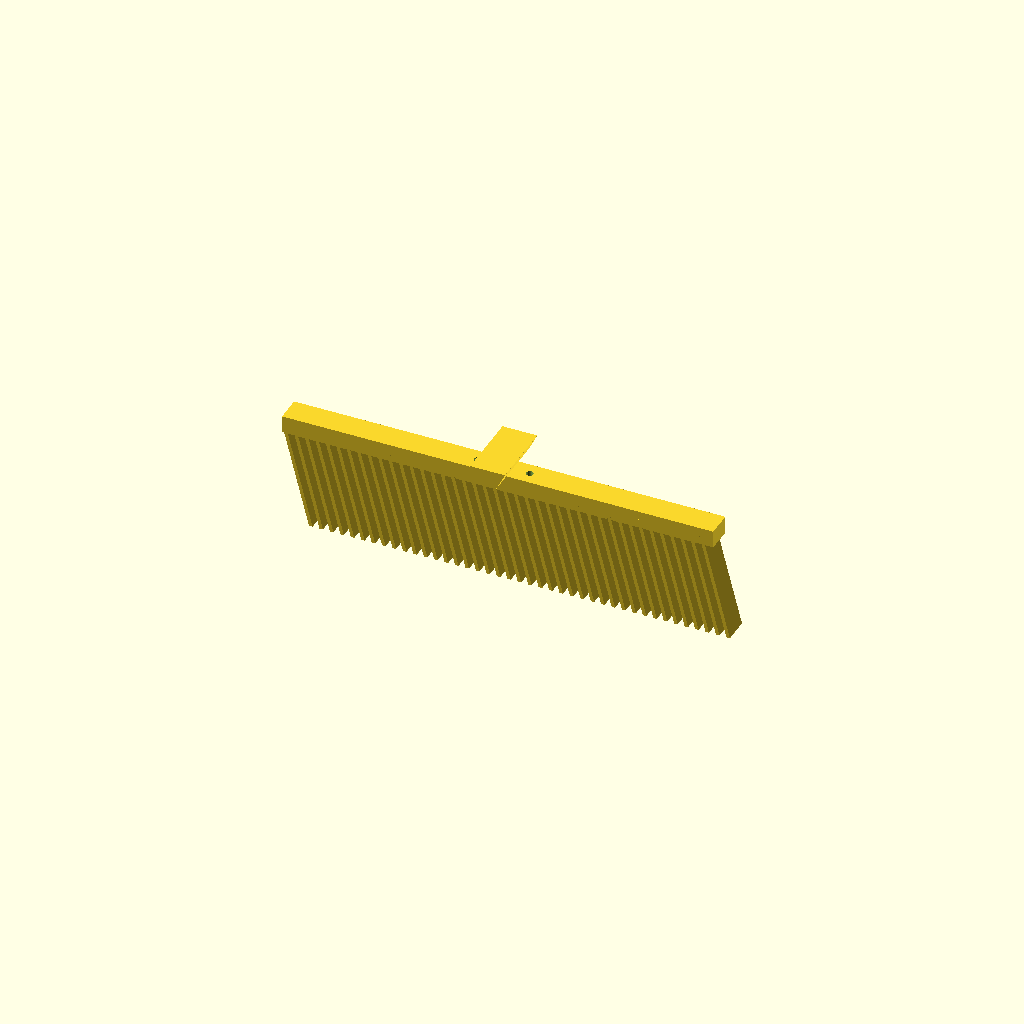
Cell 1: the model at its default parameters.
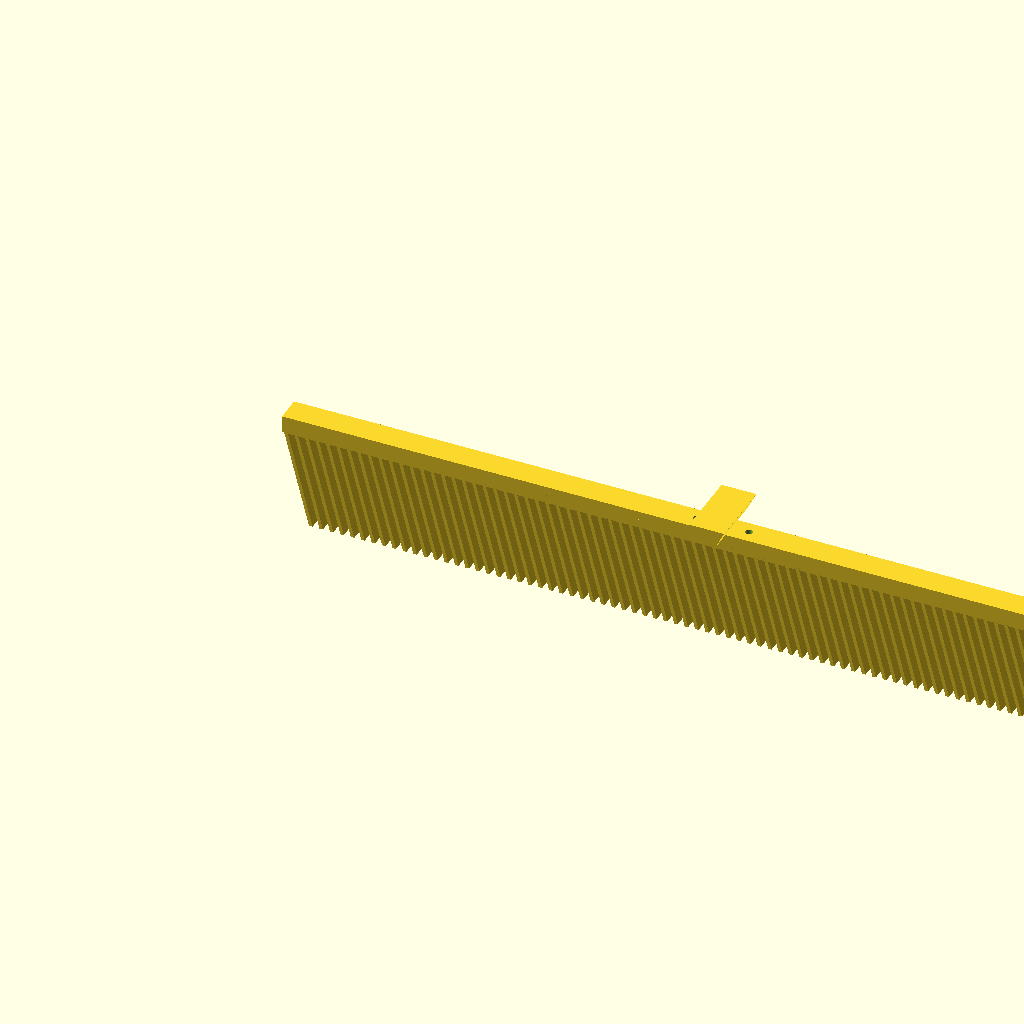
Cell 2: the same model with rake_width = 500.
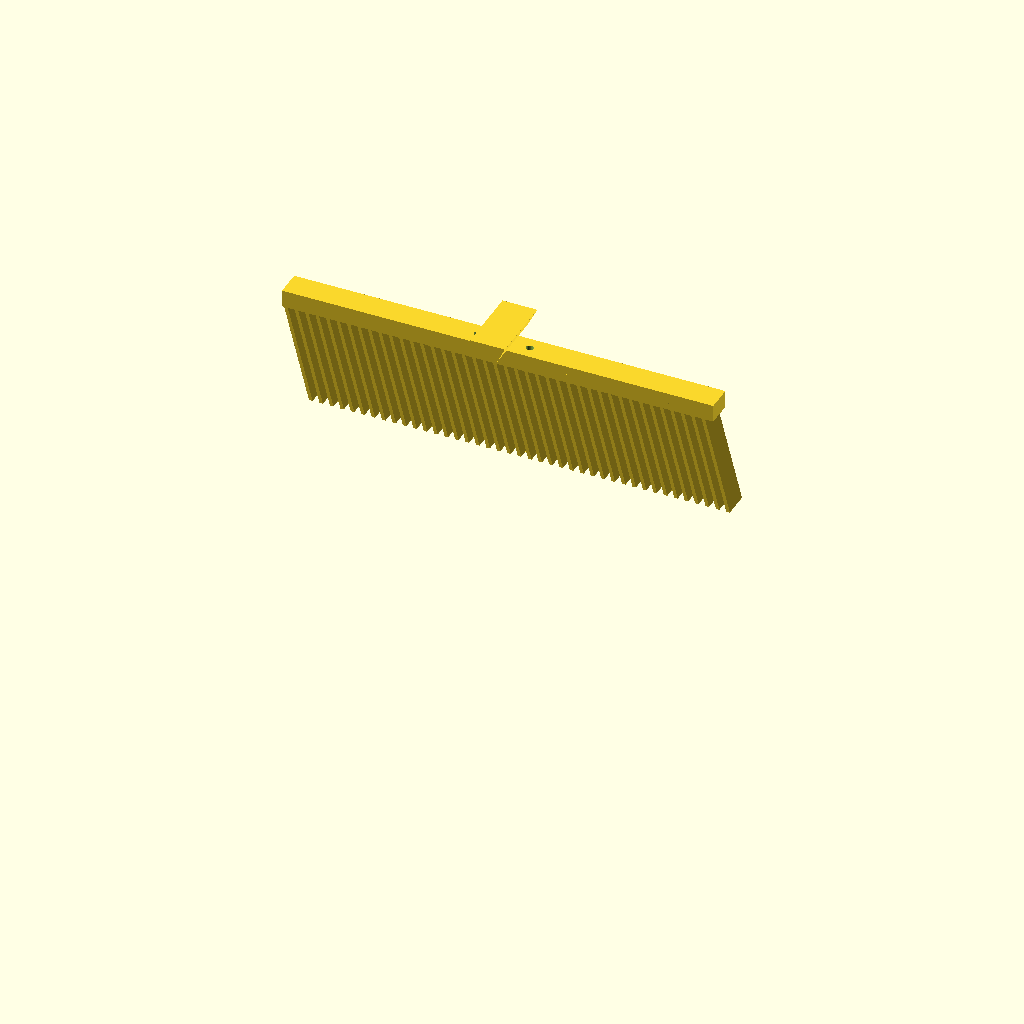
Cell 3: rake_height = 160 (everything else at default).
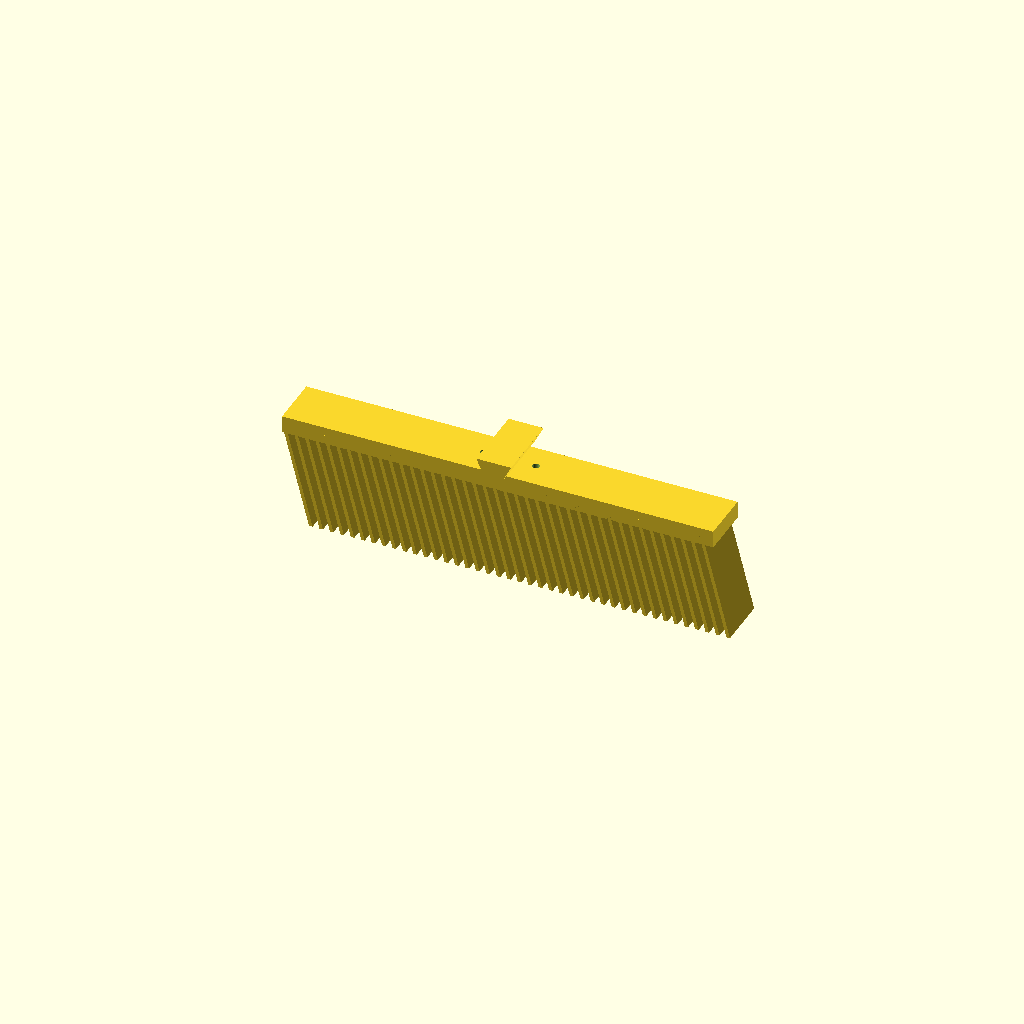
Cell 4 — rake_depth set to 30, the other parameters unchanged.
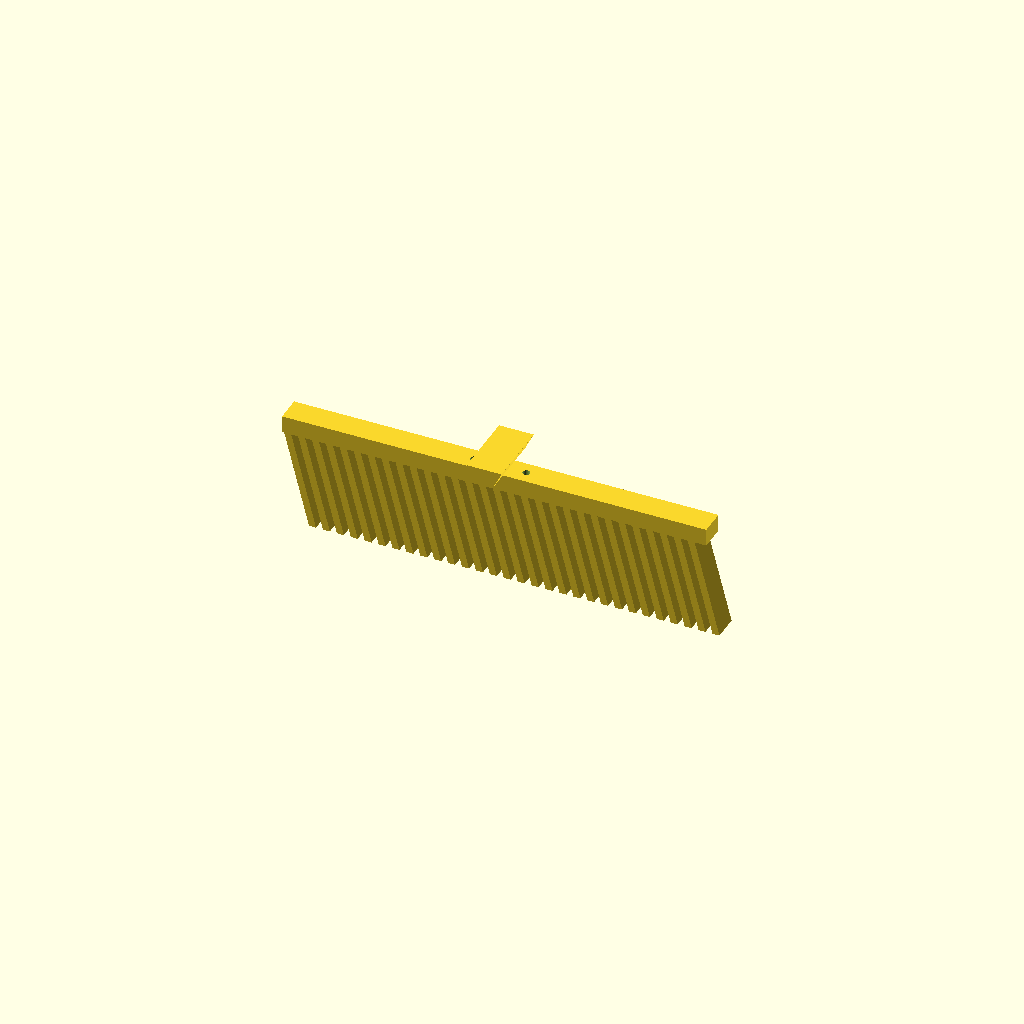
Cell 5 — tooth_thickness set to 4, the other parameters unchanged.
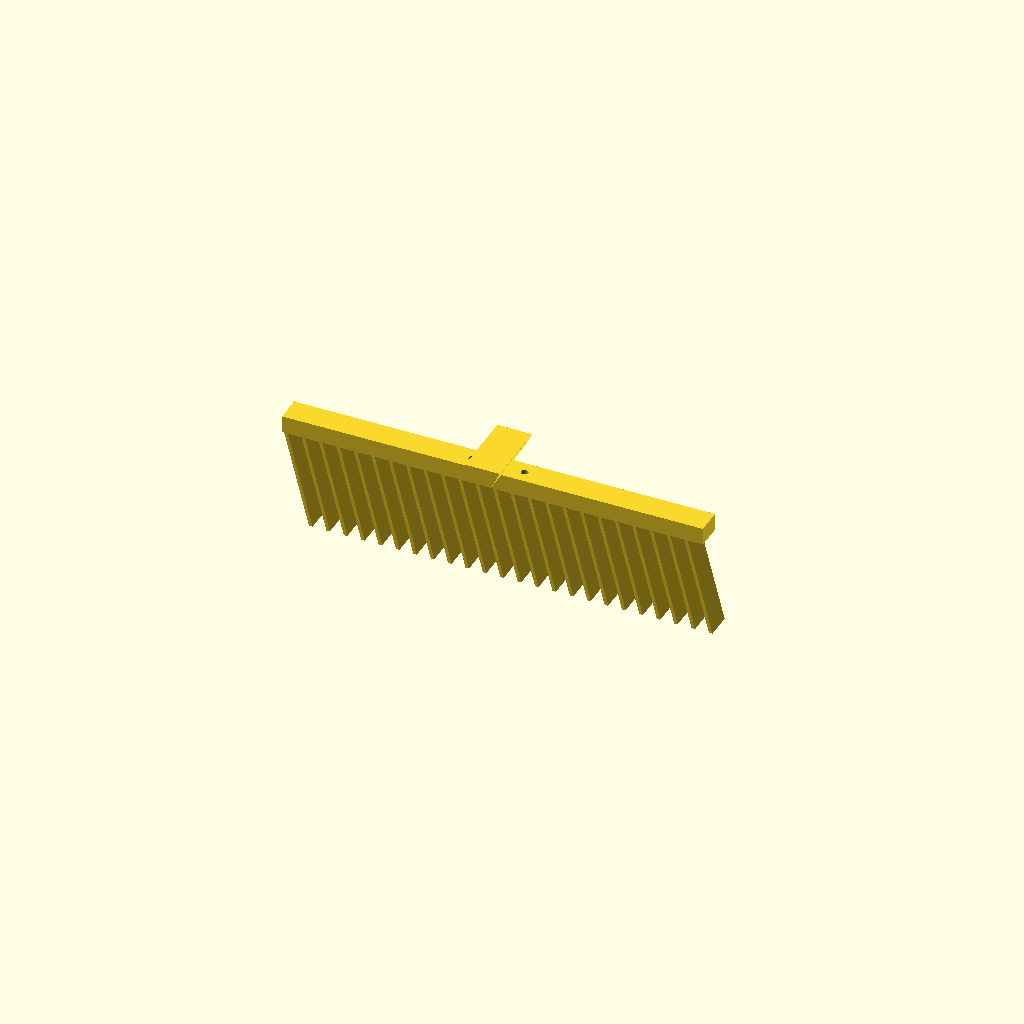
Cell 6 — tooth_spacing set to 8, the other parameters unchanged.
All cells are drawn from one camera (rotation 55°, 0°, 25°, orthographic, colour scheme Cornfield), so only the parameter changes between them.
OpenSCAD source file cad/rake-cartridge.scad:
// =============================================================================
// PARAMETRIC SIFTING RAKE CARTRIDGE - TYPE A (CLUMPING CLAY)
// Auto-Emptying Cat Litter Box Project
// =============================================================================
//
// This OpenSCAD file generates a modular rake cartridge designed for
// clumping clay litter. The fine-toothed design allows clean litter to
// pass through while retaining clumps ≥10mm.
//
// Design Features:
// - Standardized dovetail mounting key for quick-change system
// - Parametric tooth spacing and thickness
// - Optimized for 256×256×256mm build volume
// - PETG recommended (impact resistance, odor resistance)
//
// Print Settings:
// - Layer Height: 0.2mm
// - Infill: 30% (grid pattern for directional rigidity)
// - Perimeters: 4 walls
// - Support: None required (optimized geometry)
//
// =============================================================================

// -----------------------
// USER-ADJUSTABLE PARAMETERS
// -----------------------

// Rake Dimensions
rake_width = 250;              // [mm] Total rake width (fits within 256mm build volume)
rake_height = 80;              // [mm] Vertical height of rake assembly
rake_depth = 15;               // [mm] Depth/thickness of rake body

// Tooth Parameters
tooth_thickness = 2;           // [mm] Thickness of each tooth
tooth_spacing = 4;             // [mm] Gap between teeth (determines sifting fineness)
tooth_height = 60;             // [mm] Length of teeth extending downward
tooth_angle = 15;              // [degrees] Forward angle of teeth (reduces resistance)

// Dovetail Mounting Key (STANDARDIZED - DO NOT MODIFY unless changing entire system)
dovetail_length = 40;          // [mm] Length of dovetail key
dovetail_base_width = 20;      // [mm] Base width of dovetail
dovetail_top_width = 10;       // [mm] Top width of dovetail (creates taper)
dovetail_height = 10;          // [mm] Height of dovetail key

// Pin Lock Hole (for spring-loaded locking pin)
pin_hole_diameter = 6;         // [mm] Diameter of pin lock hole
pin_hole_offset = 10;          // [mm] Distance from edge of dovetail

// Mounting Holes for Rake Body (M3 threaded inserts)
mounting_hole_diameter = 4.2;  // [mm] M3 threaded insert outer diameter
mounting_hole_depth = 5;       // [mm] Depth for threaded insert

// Structural Parameters
body_wall_thickness = 3;       // [mm] Wall thickness for main body
fillet_radius = 2;             // [mm] Fillets for stress distribution

// -----------------------
// CALCULATED VALUES
// -----------------------

// Calculate number of teeth that fit within rake width
tooth_pitch = tooth_thickness + tooth_spacing;
num_teeth = floor((rake_width - tooth_thickness) / tooth_pitch);
actual_rake_width = num_teeth * tooth_pitch + tooth_thickness;

echo(str("Rake Configuration:"));
echo(str("  Total Width: ", actual_rake_width, " mm"));
echo(str("  Number of Teeth: ", num_teeth));
echo(str("  Tooth Pitch: ", tooth_pitch, " mm"));

// -----------------------
// MAIN ASSEMBLY
// -----------------------

module rake_cartridge_type_a() {
    union() {
        // Main rake body
        rake_body();

        // Dovetail mounting key
        translate([actual_rake_width/2, rake_depth/2, rake_height])
            dovetail_key();

        // Teeth array
        translate([tooth_thickness/2, 0, rake_height - tooth_height - 5])
            teeth_array();
    }
}

// -----------------------
// COMPONENT MODULES
// -----------------------

// Main body structure
module rake_body() {
    difference() {
        // Solid body
        translate([0, 0, rake_height - 10])
            cube([actual_rake_width, rake_depth, 10]);

        // Mounting holes for M3 threaded inserts (4× holes on standardized grid)
        mounting_holes();
    }
}

// Dovetail key for carriage mounting
module dovetail_key() {
    difference() {
        // Tapered dovetail shape
        hull() {
            translate([0, 0, 0])
                cube([dovetail_top_width, dovetail_length, 0.1], center=true);
            translate([0, 0, dovetail_height])
                cube([dovetail_base_width, dovetail_length, 0.1], center=true);
        }

        // Pin lock hole (through-hole for spring-loaded pin)
        translate([0, dovetail_length/2 - pin_hole_offset, dovetail_height/2])
            rotate([90, 0, 0])
                cylinder(h=20, d=pin_hole_diameter, center=true, $fn=32);
    }
}

// Array of rake teeth
module teeth_array() {
    for (i = [0 : num_teeth - 1]) {
        translate([i * tooth_pitch, 0, 0])
            rake_tooth();
    }
}

// Individual rake tooth
module rake_tooth() {
    // Angled tooth for forward raking motion
    hull() {
        // Top of tooth (attached to body)
        translate([0, rake_depth/2, tooth_height])
            cube([tooth_thickness, rake_depth, 0.1], center=true);

        // Bottom of tooth (angled forward)
        translate([tooth_height * sin(tooth_angle), rake_depth/2, 0])
            cube([tooth_thickness, rake_depth, 0.1], center=true);
    }

    // Reinforcement fillet at base of tooth
    translate([0, rake_depth/2, tooth_height])
        rotate([0, 90, 0])
            cylinder(h=tooth_thickness, r=fillet_radius, center=true, $fn=16);
}

// Mounting holes for threaded inserts (standardized 30×30mm grid)
module mounting_holes() {
    hole_positions = [
        [actual_rake_width/2 - 15, rake_depth/2],
        [actual_rake_width/2 + 15, rake_depth/2]
    ];

    for (pos = hole_positions) {
        translate([pos[0], pos[1], rake_height - mounting_hole_depth])
            cylinder(h=mounting_hole_depth + 1, d=mounting_hole_diameter, $fn=32);
    }
}

// -----------------------
// RENDER MAIN ASSEMBLY
// -----------------------

rake_cartridge_type_a();

// =============================================================================
// ALTERNATIVE CONFIGURATIONS
// =============================================================================
//
// TYPE B - WIDE-SCOOP PELLET RAKE:
// Modify these parameters:
//   tooth_thickness = 4;        // Wider bars for structural rigidity
//   tooth_spacing = 8;          // Larger gaps to pass 6-7mm pellets
//   tooth_height = 50;          // Shorter teeth (less depth needed)
//
// TYPE C - HYBRID SILICA/TOFU RAKE:
// Replace teeth_array() with mesh pattern:
//   - Use rectangular slots: 3mm × 8mm
//   - Cross-bracing every 50mm
//   - See separate type_c variant file
//
// =============================================================================

// =============================================================================
// ASSEMBLY INSTRUCTIONS
// =============================================================================
//
// 1. PRINTING:
//    - Export STL: F6 (Render) → File → Export → STL
//    - Slice with 0.2mm layer height, 30% infill
//    - Print in PETG (recommended) or PLA
//    - No support required
//    - Estimated print time: 6 hours
//    - Estimated filament: 90g
//
// 2. POST-PROCESSING:
//    - Insert M3 threaded inserts into mounting holes (use soldering iron at 200°C)
//    - Verify dovetail key fits smoothly (light sanding if needed)
//    - Clean any stringing between teeth with wire cutters
//
// 3. INSTALLATION:
//    - Align dovetail key with carriage block dovetail slot
//    - Slide cartridge into carriage until pin hole aligns
//    - Release spring-loaded pin (should click into place)
//    - Verify cartridge is locked (pull test with ~5kg force)
//
// 4. TESTING:
//    - Manually test rake teeth in litter sample
//    - Verify teeth angle allows smooth sifting
//    - Check for any binding or flex under load
//
// =============================================================================

// =============================================================================
// MAINTENANCE & TROUBLESHOOTING
// =============================================================================
//
// COMMON ISSUES:
//
// 1. Teeth breaking during cleaning:
//    - Increase tooth_thickness to 2.5mm or 3mm
//    - Reduce tooth_height to 50mm (less leverage)
//    - Print with 4 perimeters for maximum strength
//
// 2. Litter passing through too easily:
//    - Reduce tooth_spacing to 3mm or 3.5mm
//    - Verify clumps are properly formed (check litter moisture)
//
// 3. Clumps getting stuck between teeth:
//    - Increase tooth_angle to 20° (more aggressive)
//    - Reduce tooth_spacing slightly
//    - Consider switching to Type B rake for pellet litter
//
// 4. Dovetail key not locking:
//    - Verify pin_hole_offset matches carriage block
//    - Check for layer adhesion issues (reprint in PETG)
//    - Lightly sand dovetail surfaces for smoother fit
//
// =============================================================================
Parameter table extracted from the source (name, type, default, range or options):
rake_width: number, default 250
rake_height: number, default 80
rake_depth: number, default 15
tooth_thickness: number, default 2
tooth_spacing: number, default 4
tooth_height: number, default 60
tooth_angle: number, default 15
dovetail_length: number, default 40
dovetail_base_width: number, default 20
dovetail_top_width: number, default 10
dovetail_height: number, default 10
pin_hole_diameter: number, default 6
pin_hole_offset: number, default 10
mounting_hole_diameter: number, default 4.2
mounting_hole_depth: number, default 5
body_wall_thickness: number, default 3
fillet_radius: number, default 2
